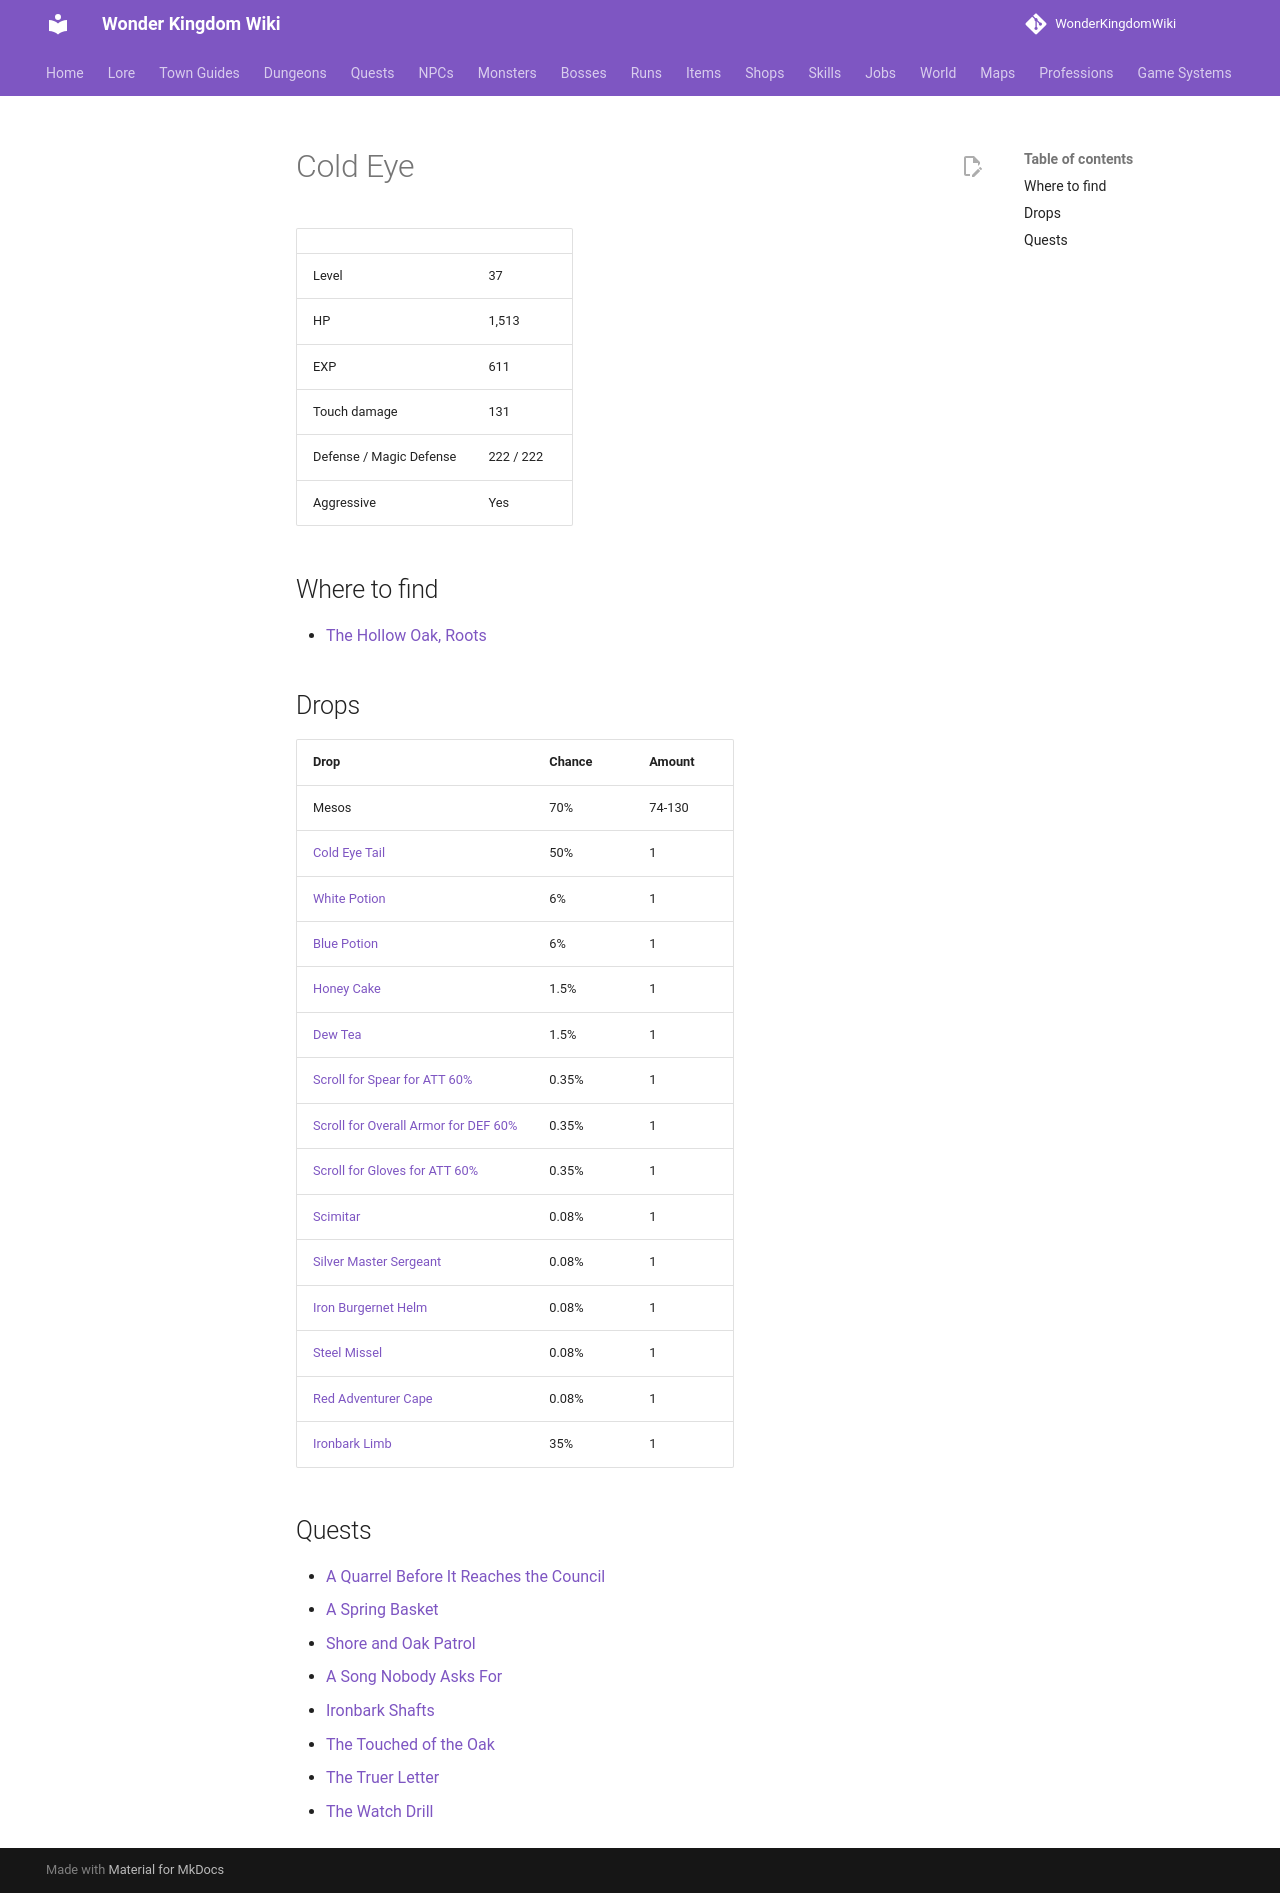

repository: alonohana627/WonderKingdomWiki · page: monsters/cold_eye/index.html · generator: mkdocs

<!-- Generated by tools/generate.py from GameLib. Do not edit: changes are overwritten. -->

# Cold Eye

|  |  |
|---|---|
| Level | 37 |
| HP | 1,513 |
| EXP | 611 |
| Touch damage | 131 |
| Defense / Magic Defense | 222 / 222 |
| Aggressive | Yes |

## Where to find

- [The Hollow Oak, Roots](../maps/hollow_oak_roots.md)

## Drops

| Drop | Chance | Amount |
|---|---|---|
| Mesos | 70% | 74-130 |
| [Cold Eye Tail](../items/cold_eye_tail.md) | 50% | 1 |
| [White Potion](../items/white_potion.md) | 6% | 1 |
| [Blue Potion](../items/blue_potion.md) | 6% | 1 |
| [Honey Cake](../items/honey_cake.md) | 1.5% | 1 |
| [Dew Tea](../items/dew_tea.md) | 1.5% | 1 |
| [Scroll for Spear for ATT 60%](../items/scroll_spear_att.md) | 0.35% | 1 |
| [Scroll for Overall Armor for DEF 60%](../items/scroll_overall_def.md) | 0.35% | 1 |
| [Scroll for Gloves for ATT 60%](../items/scroll_gloves_att.md) | 0.35% | 1 |
| [Scimitar](../items/scimitar.md) | 0.08% | 1 |
| [Silver Master Sergeant](../items/silver_master_sergeant.md) | 0.08% | 1 |
| [Iron Burgernet Helm](../items/iron_burgernet_helm.md) | 0.08% | 1 |
| [Steel Missel](../items/steel_missel.md) | 0.08% | 1 |
| [Red Adventurer Cape](../items/red_adventurer_cape.md) | 0.08% | 1 |
| [Ironbark Limb](../items/ironbark_limb.md) | 35% | 1 |

## Quests

- [A Quarrel Before It Reaches the Council](../quests/briony_two_families.md)
- [A Spring Basket](../quests/calyra_brenna_spring.md)
- [Shore and Oak Patrol](../quests/kestrel_shore_bounty.md)
- [A Song Nobody Asks For](../quests/lyra_unrequested_song.md)
- [Ironbark Shafts](../quests/seren_ironbark_shafts.md)
- [The Touched of the Oak](../quests/seren_touched_oak.md)
- [The Truer Letter](../quests/siora_true_letter.md)
- [The Watch Drill](../quests/thorne_watch_drill.md)
